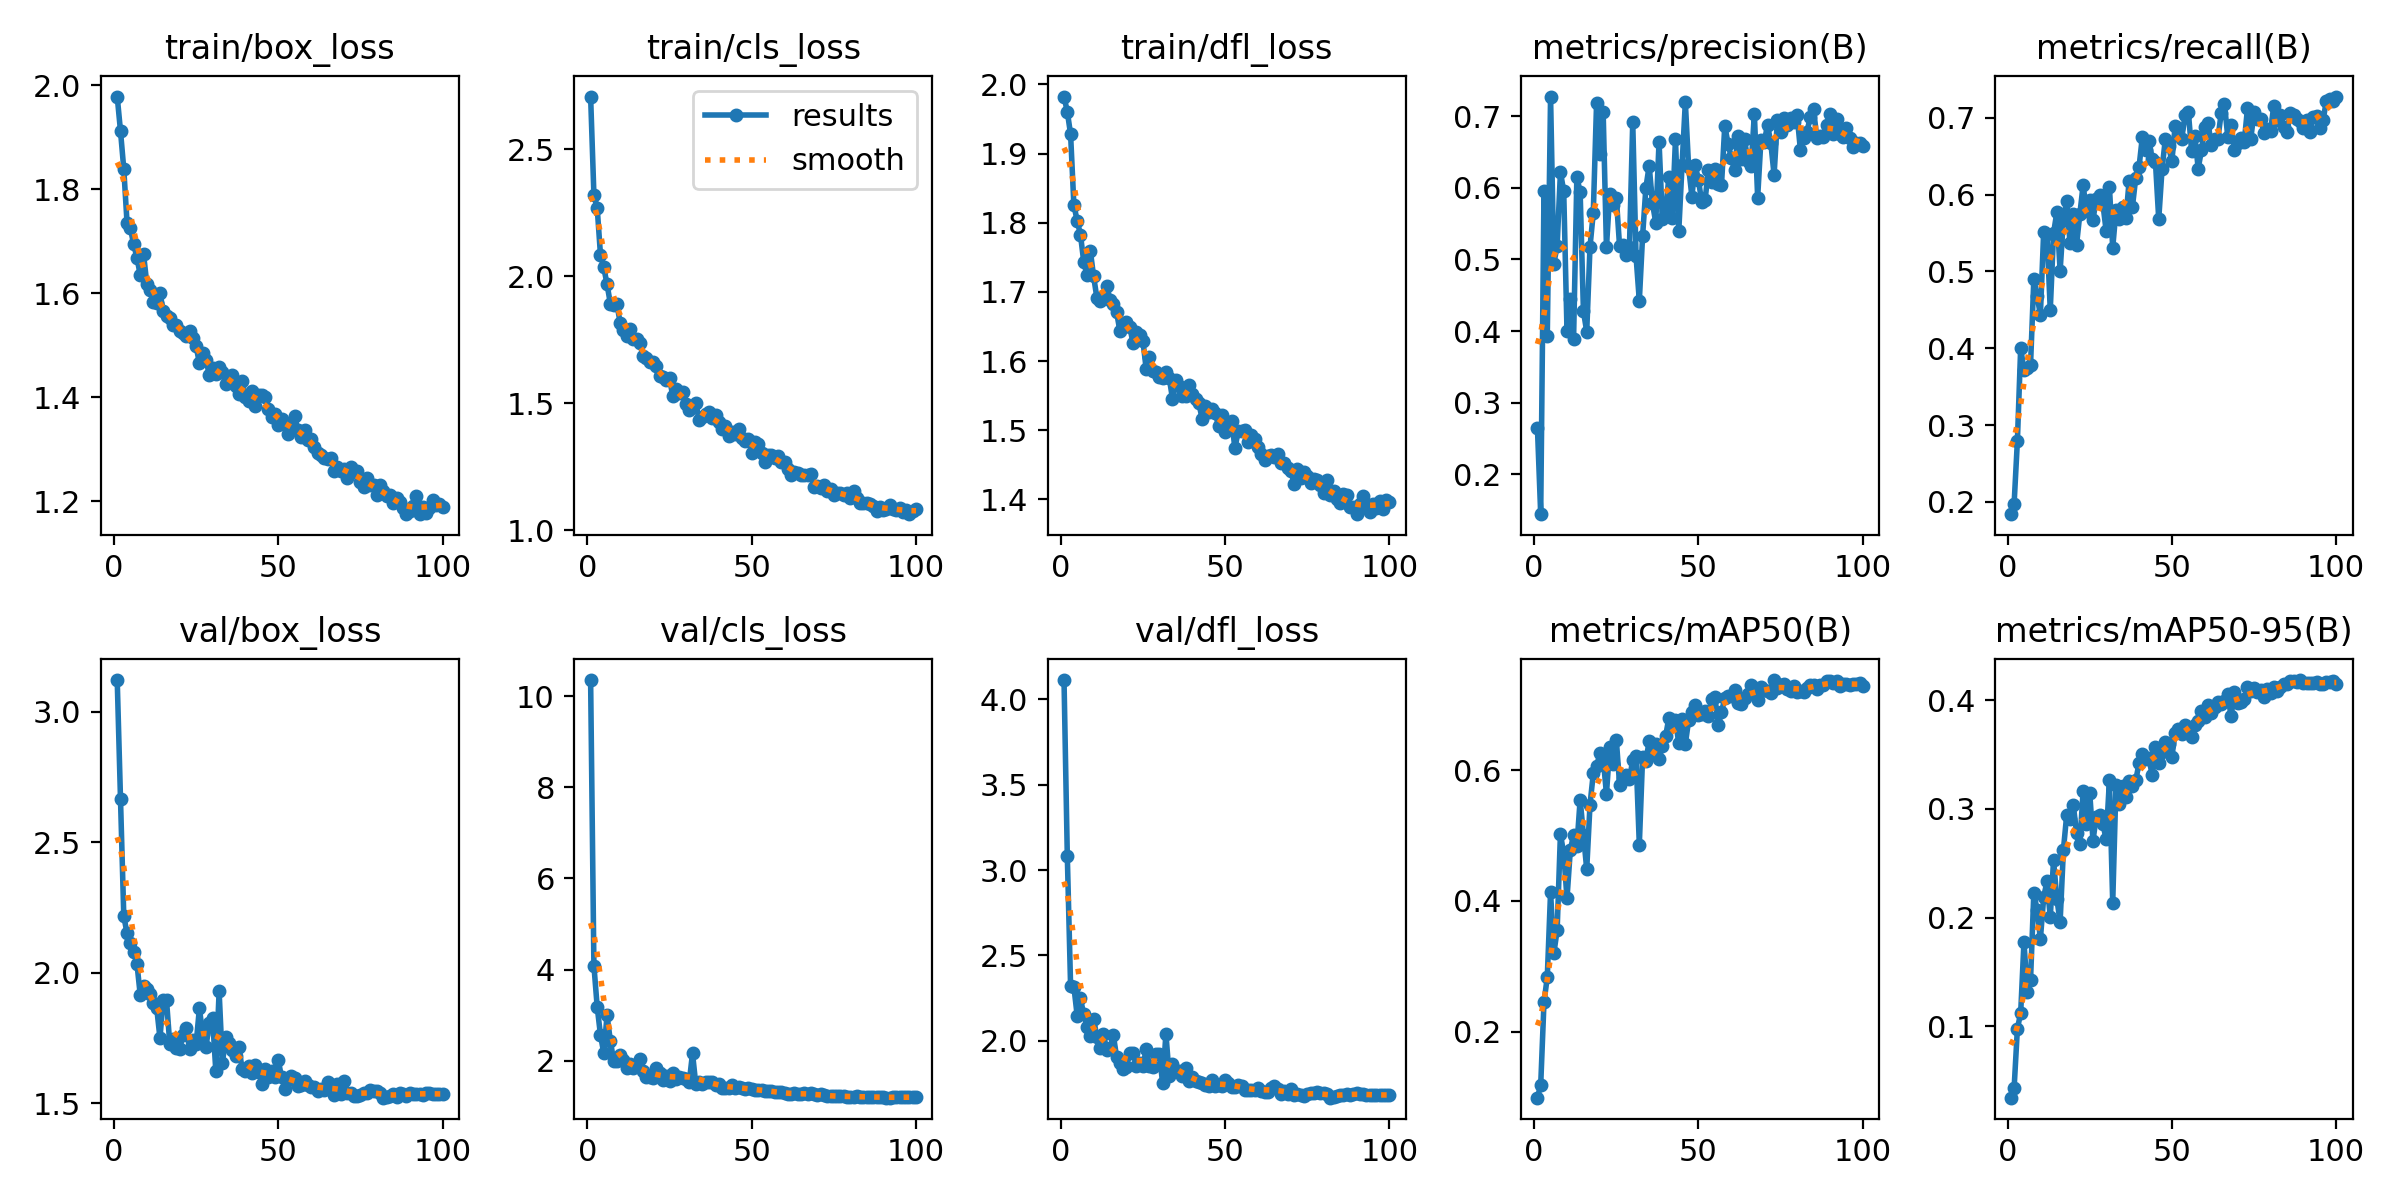

Values plotted in this chart, from the file beside it:
epoch, time, train/box_loss, train/cls_loss, train/dfl_loss, metrics/precision(B), metrics/recall(B), metrics/mAP50(B), metrics/mAP50-95(B), val/box_loss, val/cls_loss, val/dfl_loss, lr/pg0, lr/pg1, lr/pg2
1, 74.94, 1.979, 2.707, 1.982, 0.2651, 0.1842, 0.09875, 0.03412, 3.121, 10.35, 4.113, 0.001428, 0.0007949, 0.0007949
2, 121.3, 1.912, 2.321, 1.96, 0.1439, 0.1974, 0.1181, 0.04273, 2.665, 4.09, 3.084, 0.0007998, 0.0007998, 0.0007998
3, 167.4, 1.839, 2.269, 1.928, 0.5957, 0.2794, 0.245, 0.09756, 2.217, 3.185, 2.321, 0.0007992, 0.0007992, 0.0007992
4, 213.9, 1.734, 2.084, 1.826, 0.3929, 0.4004, 0.2832, 0.1121, 2.151, 2.565, 2.317, 0.0007982, 0.0007982, 0.0007982
5, 262.4, 1.725, 2.035, 1.803, 0.7278, 0.3714, 0.4136, 0.1776, 2.116, 2.17, 2.148, 0.0007969, 0.0007969, 0.0007969
6, 308, 1.694, 1.968, 1.783, 0.4942, 0.3748, 0.32, 0.1312, 2.081, 2.998, 2.248, 0.0007951, 0.0007951, 0.0007951
7, 355.3, 1.669, 1.892, 1.743, 0.519, 0.3782, 0.355, 0.1425, 2.035, 2.44, 2.154, 0.000793, 0.000793, 0.000793
8, 404.2, 1.635, 1.886, 1.724, 0.622, 0.4899, 0.5024, 0.2228, 1.916, 2.004, 2.083, 0.0007905, 0.0007905, 0.0007905
9, 450.3, 1.676, 1.889, 1.759, 0.5959, 0.4677, 0.4727, 0.2066, 1.948, 1.997, 2.03, 0.0007876, 0.0007876, 0.0007876
10, 496.9, 1.619, 1.816, 1.722, 0.4001, 0.4436, 0.4041, 0.1804, 1.937, 2.123, 2.13, 0.0007843, 0.0007843, 0.0007843
11, 545.5, 1.607, 1.787, 1.691, 0.4447, 0.5518, 0.4773, 0.2185, 1.918, 2.022, 2.021, 0.0007806, 0.0007806, 0.0007806
12, 592.6, 1.583, 1.763, 1.686, 0.3882, 0.5492, 0.5016, 0.2335, 1.885, 1.839, 1.961, 0.0007766, 0.0007766, 0.0007766
13, 638.4, 1.581, 1.791, 1.69, 0.6157, 0.4498, 0.4836, 0.2004, 1.867, 1.936, 2.038, 0.0007722, 0.0007722, 0.0007722
14, 685, 1.6, 1.752, 1.709, 0.5939, 0.5496, 0.5552, 0.2528, 1.751, 1.836, 1.948, 0.0007674, 0.0007674, 0.0007674
15, 732.1, 1.566, 1.754, 1.688, 0.4276, 0.5769, 0.5016, 0.2173, 1.897, 1.917, 1.956, 0.0007623, 0.0007623, 0.0007623
16, 779.1, 1.556, 1.736, 1.683, 0.3991, 0.5007, 0.4487, 0.196, 1.894, 2.038, 2.035, 0.0007568, 0.0007568, 0.0007568
17, 828.5, 1.553, 1.684, 1.67, 0.5178, 0.5674, 0.5474, 0.2623, 1.726, 1.781, 1.904, 0.000751, 0.000751, 0.000751
18, 870.8, 1.539, 1.676, 1.644, 0.5655, 0.5921, 0.5955, 0.2944, 1.745, 1.653, 1.87, 0.0007449, 0.0007449, 0.0007449
19, 907.4, 1.539, 1.663, 1.653, 0.7191, 0.5371, 0.6063, 0.2909, 1.713, 1.636, 1.834, 0.0007384, 0.0007384, 0.0007384
20, 944.1, 1.527, 1.662, 1.656, 0.6469, 0.5741, 0.626, 0.3039, 1.707, 1.631, 1.845, 0.0007315, 0.0007315, 0.0007315
21, 989.1, 1.523, 1.648, 1.65, 0.706, 0.5349, 0.6195, 0.2777, 1.762, 1.832, 1.927, 0.0007244, 0.0007244, 0.0007244
22, 1034, 1.519, 1.608, 1.626, 0.5173, 0.5745, 0.5639, 0.2681, 1.788, 1.733, 1.931, 0.0007169, 0.0007169, 0.0007169
23, 1080, 1.528, 1.601, 1.642, 0.5921, 0.6123, 0.6356, 0.3165, 1.708, 1.584, 1.853, 0.0007091, 0.0007091, 0.0007091
24, 1125, 1.513, 1.589, 1.637, 0.5767, 0.5782, 0.6102, 0.2862, 1.741, 1.66, 1.871, 0.000701, 0.000701, 0.000701
25, 1173, 1.498, 1.598, 1.629, 0.5865, 0.5933, 0.6469, 0.3151, 1.726, 1.566, 1.853, 0.0006927, 0.0006927, 0.0006927
26, 1220, 1.465, 1.527, 1.588, 0.5182, 0.5671, 0.5783, 0.2709, 1.864, 1.736, 1.951, 0.000684, 0.000684, 0.000684
27, 1265, 1.486, 1.557, 1.605, 0.5196, 0.5948, 0.5881, 0.2928, 1.765, 1.604, 1.855, 0.0006751, 0.0006751, 0.0006751
28, 1311, 1.472, 1.541, 1.586, 0.5061, 0.5995, 0.5928, 0.2943, 1.716, 1.647, 1.848, 0.0006659, 0.0006659, 0.0006659
29, 1356, 1.443, 1.542, 1.584, 0.5179, 0.588, 0.586, 0.2865, 1.806, 1.627, 1.925, 0.0006564, 0.0006564, 0.0006564
30, 1400, 1.457, 1.497, 1.577, 0.6917, 0.5529, 0.6163, 0.2719, 1.827, 1.597, 1.922, 0.0006467, 0.0006467, 0.0006467
31, 1444, 1.444, 1.473, 1.575, 0.5048, 0.6098, 0.6213, 0.3266, 1.624, 1.527, 1.752, 0.0006368, 0.0006368, 0.0006368
32, 1491, 1.457, 1.487, 1.585, 0.4423, 0.5307, 0.4862, 0.2137, 1.929, 2.165, 2.041, 0.0006266, 0.0006266, 0.0006266
33, 1538, 1.449, 1.501, 1.576, 0.5331, 0.5794, 0.6207, 0.3221, 1.654, 1.481, 1.795, 0.0006162, 0.0006162, 0.0006162
34, 1583, 1.425, 1.434, 1.546, 0.6003, 0.5677, 0.6142, 0.3043, 1.755, 1.537, 1.865, 0.0006056, 0.0006056, 0.0006056
35, 1620, 1.437, 1.445, 1.572, 0.6311, 0.5844, 0.6452, 0.3213, 1.732, 1.493, 1.825, 0.0005948, 0.0005948, 0.0005948
36, 1664, 1.442, 1.455, 1.564, 0.5786, 0.5691, 0.6243, 0.3107, 1.705, 1.539, 1.826, 0.0005838, 0.0005838, 0.0005838
37, 1709, 1.422, 1.463, 1.549, 0.5516, 0.6179, 0.6411, 0.3253, 1.681, 1.543, 1.793, 0.0005726, 0.0005726, 0.0005726
38, 1755, 1.406, 1.44, 1.549, 0.6648, 0.5843, 0.6175, 0.3213, 1.715, 1.546, 1.84, 0.0005613, 0.0005613, 0.0005613
39, 1801, 1.432, 1.453, 1.565, 0.557, 0.6215, 0.6375, 0.3262, 1.633, 1.47, 1.764, 0.0005498, 0.0005498, 0.0005498
40, 1846, 1.4, 1.426, 1.552, 0.5679, 0.6355, 0.6524, 0.3419, 1.625, 1.486, 1.786, 0.0005381, 0.0005381, 0.0005381
41, 1892, 1.393, 1.399, 1.545, 0.6154, 0.6744, 0.6806, 0.3507, 1.642, 1.406, 1.764, 0.0005264, 0.0005264, 0.0005264
42, 1938, 1.413, 1.412, 1.54, 0.5575, 0.6584, 0.669, 0.3461, 1.615, 1.407, 1.761, 0.0005145, 0.0005145, 0.0005145
43, 1983, 1.382, 1.371, 1.517, 0.6681, 0.6695, 0.6774, 0.3465, 1.646, 1.401, 1.755, 0.0005025, 0.0005025, 0.0005025
44, 2029, 1.404, 1.388, 1.535, 0.5394, 0.6469, 0.6412, 0.3315, 1.619, 1.467, 1.742, 0.0004904, 0.0004904, 0.0004904
45, 2076, 1.404, 1.378, 1.526, 0.6319, 0.6422, 0.678, 0.3569, 1.576, 1.41, 1.738, 0.0004782, 0.0004782, 0.0004782
46, 2122, 1.401, 1.398, 1.53, 0.72, 0.5679, 0.6404, 0.3422, 1.634, 1.422, 1.768, 0.0004659, 0.0004659, 0.0004659
47, 2168, 1.377, 1.364, 1.525, 0.6291, 0.6327, 0.6766, 0.3525, 1.602, 1.406, 1.735, 0.0004536, 0.0004536, 0.0004536
48, 2213, 1.362, 1.35, 1.506, 0.588, 0.6721, 0.6891, 0.3615, 1.625, 1.372, 1.744, 0.0004413, 0.0004413, 0.0004413
49, 2259, 1.368, 1.36, 1.522, 0.6325, 0.663, 0.7006, 0.3599, 1.601, 1.393, 1.737, 0.0004289, 0.0004289, 0.0004289
50, 2304, 1.346, 1.303, 1.497, 0.6105, 0.6435, 0.6853, 0.3482, 1.665, 1.385, 1.771, 0.0004164, 0.0004164, 0.0004164
51, 2349, 1.358, 1.345, 1.509, 0.5801, 0.6897, 0.6869, 0.3699, 1.6, 1.367, 1.754, 0.000404, 0.000404, 0.000404
52, 2395, 1.347, 1.339, 1.513, 0.5825, 0.6859, 0.6903, 0.3736, 1.557, 1.357, 1.727, 0.0003916, 0.0003916, 0.0003916
53, 2441, 1.329, 1.302, 1.474, 0.6252, 0.6726, 0.6834, 0.3694, 1.589, 1.359, 1.729, 0.0003791, 0.0003791, 0.0003791
54, 2488, 1.338, 1.27, 1.499, 0.6079, 0.7029, 0.7098, 0.3772, 1.604, 1.346, 1.744, 0.0003667, 0.0003667, 0.0003667
55, 2534, 1.363, 1.298, 1.499, 0.6268, 0.7077, 0.713, 0.3747, 1.598, 1.336, 1.735, 0.0003544, 0.0003544, 0.0003544
56, 2580, 1.337, 1.295, 1.5, 0.6059, 0.6569, 0.6694, 0.3663, 1.569, 1.336, 1.714, 0.0003421, 0.0003421, 0.0003421
57, 2623, 1.323, 1.284, 1.483, 0.6042, 0.6761, 0.6889, 0.3775, 1.572, 1.323, 1.714, 0.0003298, 0.0003298, 0.0003298
58, 2659, 1.337, 1.292, 1.494, 0.6869, 0.6339, 0.7107, 0.3812, 1.585, 1.308, 1.71, 0.0003176, 0.0003176, 0.0003176
59, 2696, 1.318, 1.269, 1.487, 0.6617, 0.6576, 0.7141, 0.3903, 1.572, 1.32, 1.711, 0.0003055, 0.0003055, 0.0003055
60, 2732, 1.319, 1.268, 1.475, 0.642, 0.6873, 0.714, 0.3847, 1.562, 1.29, 1.724, 0.0002935, 0.0002935, 0.0002935
... 40 more rows
